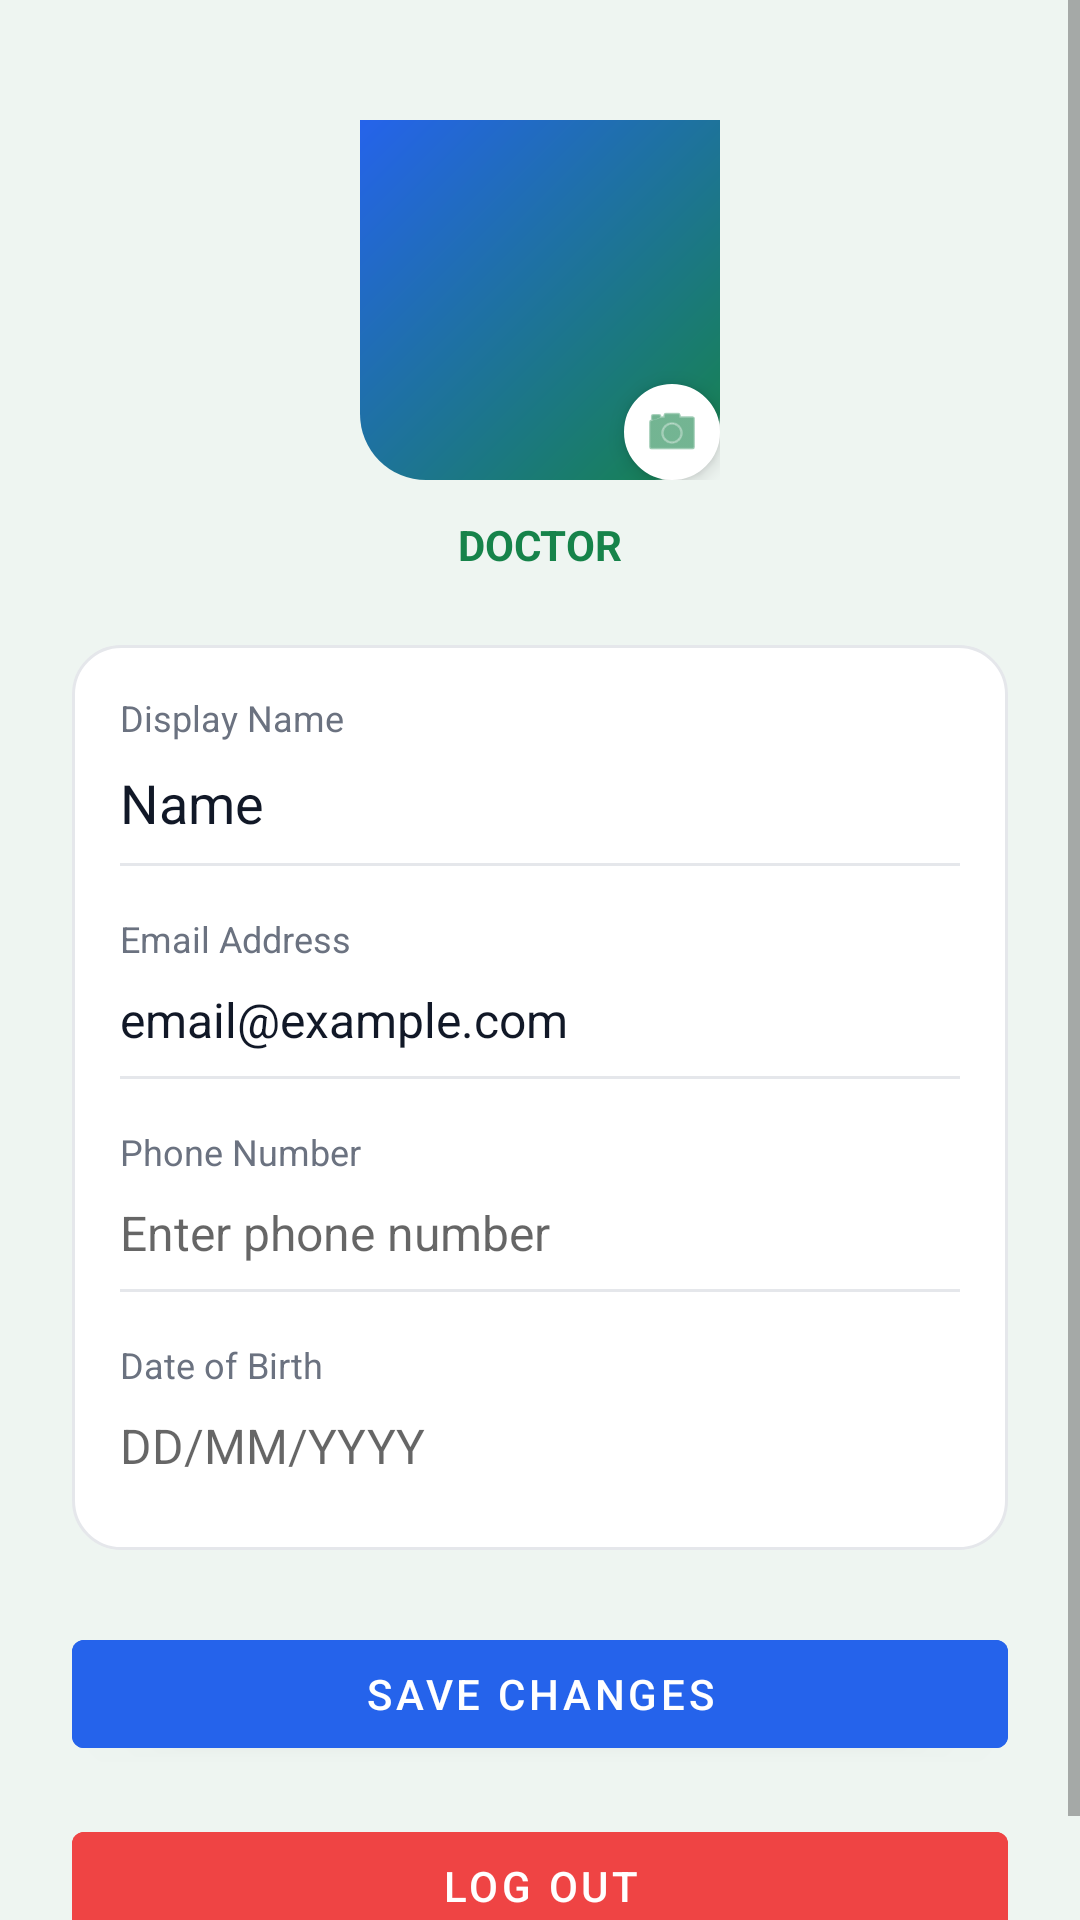

The Android layout XML behind this screen, and the referenced resources:
<!-- AndroidManifest.xml: application theme Theme.ClassIIIAI -->
<!-- res/layout/fragment_profile.xml -->
<?xml version="1.0" encoding="utf-8"?>
<ScrollView xmlns:android="http://schemas.android.com/apk/res/android"
    xmlns:app="http://schemas.android.com/apk/res-auto"
    android:layout_width="match_parent"
    android:layout_height="match_parent"
    android:background="@color/backgroundColor">

    <LinearLayout
        android:layout_width="match_parent"
        android:layout_height="wrap_content"
        android:gravity="center_horizontal"
        android:orientation="vertical"
        android:padding="24dp">

        
        <FrameLayout
            android:layout_width="120dp"
            android:layout_height="120dp"
            android:layout_marginTop="16dp"
            android:layout_gravity="center_horizontal">
            
            <ImageView
                android:id="@+id/ivProfileImage"
                android:layout_width="match_parent"
                android:layout_height="match_parent"
                android:background="@drawable/bg_header_gradient"
                android:scaleType="centerCrop" />
                
            <ImageView
                android:layout_width="32dp"
                android:layout_height="32dp"
                android:layout_gravity="bottom|end"
                android:src="@android:drawable/ic_menu_camera"
                android:background="@drawable/bg_card_rounded"
                android:backgroundTint="@color/white"
                android:padding="6dp"
                android:elevation="4dp"
                app:tint="@color/primaryColor" />
        </FrameLayout>

        <TextView
            android:id="@+id/tvRole"
            android:layout_width="wrap_content"
            android:layout_height="wrap_content"
            android:layout_marginTop="12dp"
            android:text="Doctor"
            android:textColor="@color/primaryColor"
            android:textSize="14sp"
            android:textStyle="bold"
            android:textAllCaps="true" />

        <LinearLayout
            android:layout_width="match_parent"
            android:layout_height="wrap_content"
            android:orientation="vertical"
            android:background="@drawable/bg_card_rounded"
            android:padding="16dp"
            android:layout_marginTop="24dp">

            <TextView
                android:layout_width="wrap_content"
                android:layout_height="wrap_content"
                android:text="Display Name"
                android:textSize="12sp"
                android:textColor="@color/secondaryTextColor" />
                
            <EditText
                android:id="@+id/etDisplayName"
                android:layout_width="match_parent"
                android:layout_height="wrap_content"
                android:textSize="18sp"
                android:textColor="@color/primaryTextColor"
                android:background="@android:color/transparent"
                android:paddingTop="8dp"
                android:paddingBottom="8dp"
                android:text="Name" />
                
            <View android:layout_width="match_parent" android:layout_height="1dp" android:background="@color/borderColor" android:layout_marginBottom="16dp" />

            <TextView
                android:layout_width="wrap_content"
                android:layout_height="wrap_content"
                android:text="Email Address"
                android:textSize="12sp"
                android:textColor="@color/secondaryTextColor" />
                
            <EditText
                android:id="@+id/etEmail"
                android:layout_width="match_parent"
                android:layout_height="wrap_content"
                android:textSize="16sp"
                android:textColor="@color/primaryTextColor"
                android:background="@android:color/transparent"
                android:paddingTop="8dp"
                android:paddingBottom="8dp"
                android:inputType="textEmailAddress"
                android:text="email@example.com" />
                
            <View android:layout_width="match_parent" android:layout_height="1dp" android:background="@color/borderColor" android:layout_marginBottom="16dp" />

            <TextView
                android:layout_width="wrap_content"
                android:layout_height="wrap_content"
                android:text="Phone Number"
                android:textSize="12sp"
                android:textColor="@color/secondaryTextColor" />
                
            <EditText
                android:id="@+id/etPhone"
                android:layout_width="match_parent"
                android:layout_height="wrap_content"
                android:textSize="16sp"
                android:textColor="@color/primaryTextColor"
                android:background="@android:color/transparent"
                android:paddingTop="8dp"
                android:paddingBottom="8dp"
                android:inputType="phone"
                android:hint="Enter phone number" />

            <View android:layout_width="match_parent" android:layout_height="1dp" android:background="@color/borderColor" android:layout_marginBottom="16dp" />

            <TextView
                android:layout_width="wrap_content"
                android:layout_height="wrap_content"
                android:text="Date of Birth"
                android:textSize="12sp"
                android:textColor="@color/secondaryTextColor" />
                
            <EditText
                android:id="@+id/etDob"
                android:layout_width="match_parent"
                android:layout_height="wrap_content"
                android:textSize="16sp"
                android:textColor="@color/primaryTextColor"
                android:background="@android:color/transparent"
                android:paddingTop="8dp"
                android:paddingBottom="8dp"
                android:inputType="date"
                android:hint="DD/MM/YYYY" />

        </LinearLayout>
        
        <Button
            android:id="@+id/btnSaveChanges"
            android:layout_width="match_parent"
            android:layout_height="wrap_content"
            android:text="Save Changes"
            android:textColor="@color/white"
            android:backgroundTint="@color/blueColor"
            android:layout_marginTop="24dp" />

        <Button
            android:id="@+id/btnLogout"
            android:layout_width="match_parent"
            android:layout_height="wrap_content"
            android:text="Log Out"
            android:textColor="@color/white"
            android:backgroundTint="#ef4444"
            android:layout_marginTop="16dp" />

    </LinearLayout>
</ScrollView>
<!-- resources referenced by this layout -->
<resources>
  <color name="backgroundColor">#eef5f1</color>
  <color name="blueColor">#2563eb</color>
  <color name="borderColor">#e5e7eb</color>
  <color name="primaryColor">#16834a</color>
  <color name="primaryTextColor">#111827</color>
  <color name="secondaryTextColor">#6b7280</color>
  <color name="white">#FFFFFFFF</color>
  <!-- drawable bg_card_rounded (drawable) -->
  <?xml version="1.0" encoding="utf-8"?>
  <shape xmlns:android="http://schemas.android.com/apk/res/android"
      android:shape="rectangle">
      <solid android:color="@color/cardColor" />
      <corners android:radius="16dp" />
      <stroke
          android:width="1dp"
          android:color="@color/borderColor" />
  </shape>
  <!-- drawable bg_header_gradient (drawable) -->
  <?xml version="1.0" encoding="utf-8"?>
  <shape xmlns:android="http://schemas.android.com/apk/res/android"
      android:shape="rectangle">
      <gradient
          android:startColor="#16834a"
          android:endColor="#2563eb"
          android:angle="135" />
      <corners
          android:bottomLeftRadius="22dp"
          android:bottomRightRadius="22dp" />
  </shape>
  <style name="Theme.ClassIIIAI" parent="Theme.MaterialComponents.DayNight.NoActionBar">
          <item name="colorPrimary">@color/primaryColor</item>
          <item name="colorPrimaryVariant">@color/primaryColorDark</item>
          <item name="colorOnPrimary">@color/white</item>
          <item name="colorSecondary">@color/secondaryColor</item>
          <item name="colorSecondaryVariant">@color/blueColor</item>
          <item name="colorOnSecondary">@color/white</item>
          <item name="android:statusBarColor">?attr/colorPrimaryVariant</item>
          <item name="android:windowBackground">@color/backgroundColor</item>
      </style>
  <color name="cardColor">#ffffff</color>
  <color name="primaryColorDark">#0d5f35</color>
  <color name="secondaryColor">#2563eb</color>
</resources>
